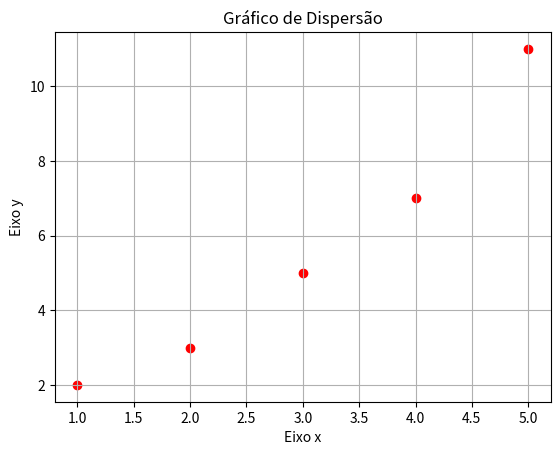

Write the Python code that produced this figure.
import matplotlib.pyplot as plt

# Dados
x = [1, 2, 3, 4, 5]
y = [2, 3, 5, 7, 11]

# Plotagem do gráfico de dispersão
plt.scatter(x, y, color='red')
plt.title('Gráfico de Dispersão')
plt.xlabel('Eixo x')
plt.ylabel('Eixo y')
plt.grid(True)
plt.show()
